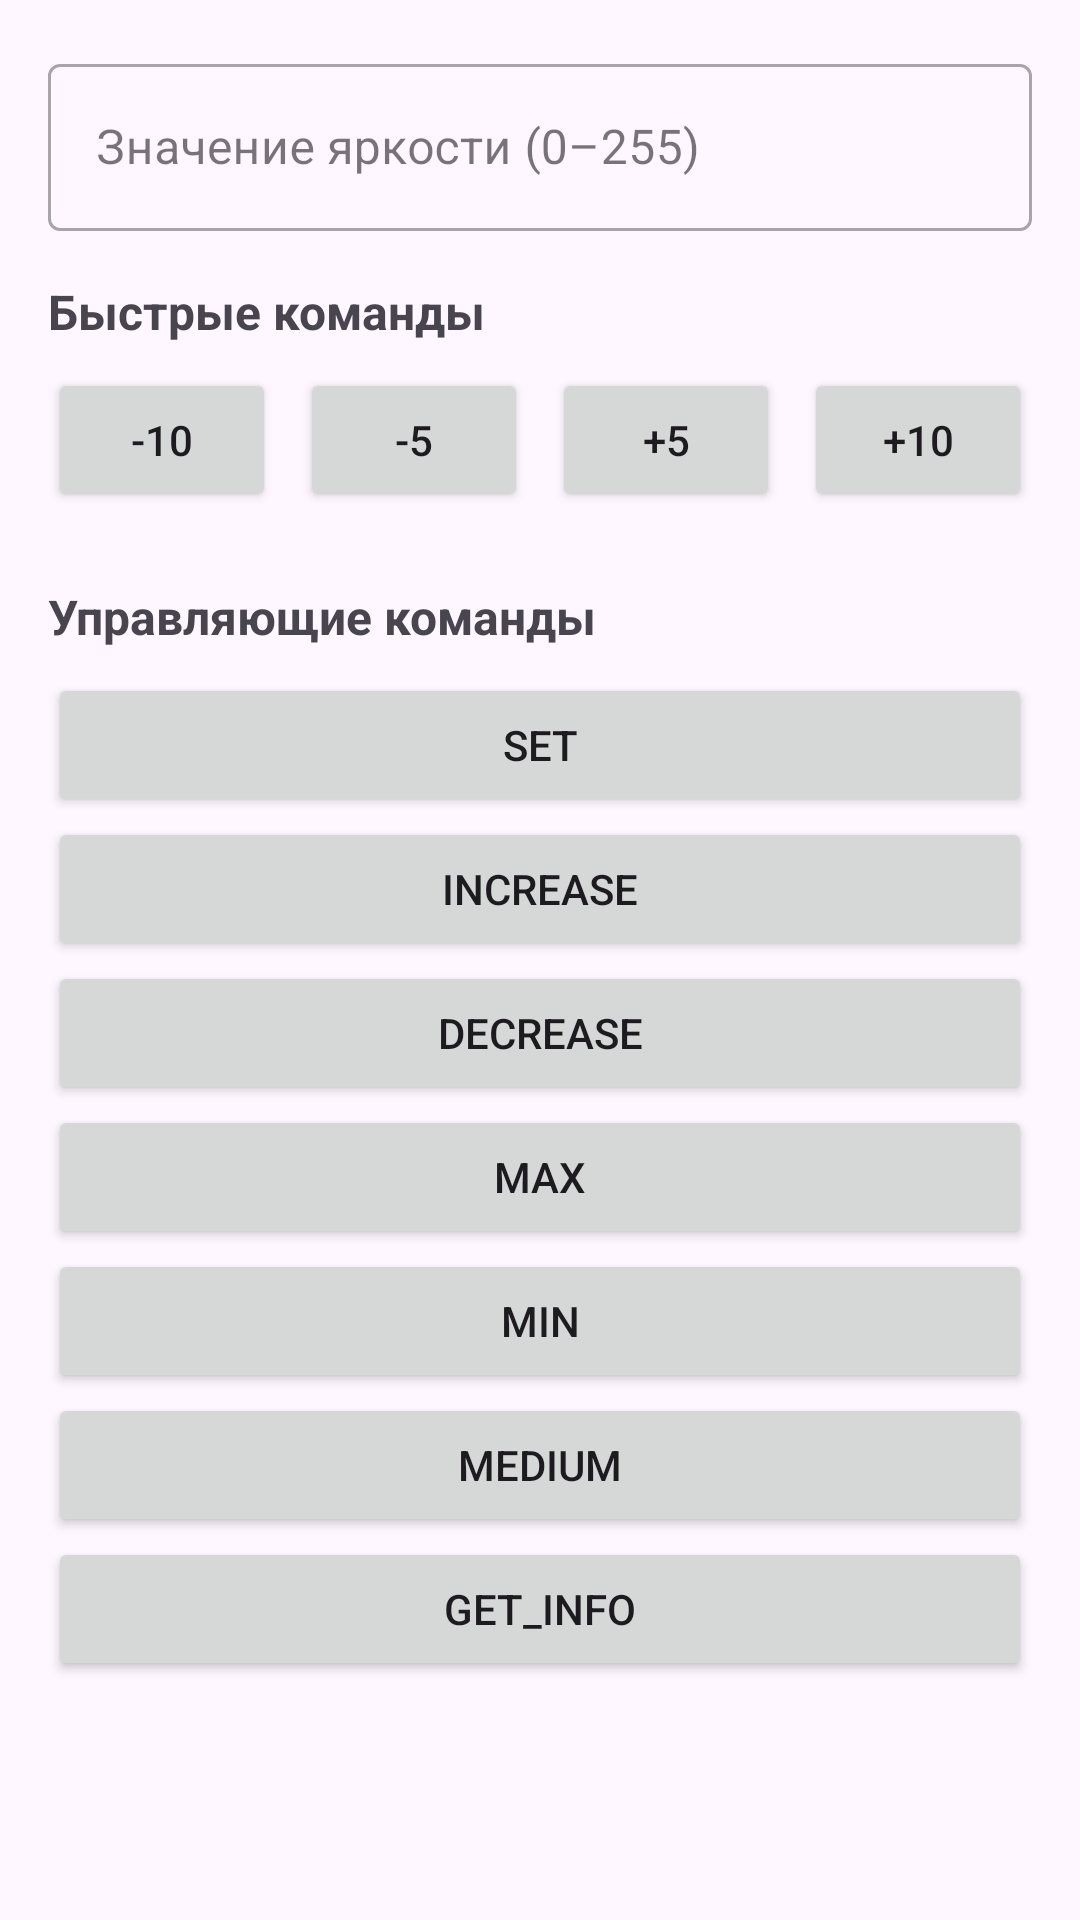

This screen was rendered from an Android layout file. Write that file and the resources it references.
<!-- AndroidManifest.xml: application theme Theme.CleverVoice -->
<!-- res/layout/test_interface.xml -->
<?xml version="1.0" encoding="utf-8"?>
<FrameLayout xmlns:android="http://schemas.android.com/apk/res/android"
    xmlns:app="http://schemas.android.com/apk/res-auto"
    xmlns:tools="http://schemas.android.com/tools"
    android:layout_width="match_parent"
    android:layout_height="match_parent"
    tools:context=".MainActivity">

    <ScrollView
        android:layout_width="match_parent"
        android:layout_height="match_parent"
        android:padding="16dp">

        <LinearLayout
            android:layout_width="match_parent"
            android:layout_height="wrap_content"
            android:orientation="vertical">

            <com.google.android.material.textfield.TextInputLayout
                android:layout_width="match_parent"
                android:layout_height="wrap_content"
                android:hint="Значение яркости (0–255)"
                style="@style/Widget.MaterialComponents.TextInputLayout.OutlinedBox">

                <com.google.android.material.textfield.TextInputEditText
                    android:id="@+id/editTextBrightness"
                    android:layout_width="match_parent"
                    android:layout_height="wrap_content"
                    android:inputType="number"
                    android:maxLength="3" />

            </com.google.android.material.textfield.TextInputLayout>

            <TextView
                android:layout_width="match_parent"
                android:layout_height="wrap_content"
                android:layout_marginTop="16dp"
                android:text="Быстрые команды"
                android:textStyle="bold"
                android:textSize="16sp" />

            <LinearLayout
                android:layout_width="match_parent"
                android:layout_height="wrap_content"
                android:orientation="horizontal"
                android:gravity="center"
                android:layout_marginTop="8dp">

                <Button
                    android:id="@+id/buttonMinus10"
                    android:layout_width="0dp"
                    android:layout_height="wrap_content"
                    android:layout_weight="1"
                    android:text="-10"
                    android:layout_marginEnd="4dp" />

                <Button
                    android:id="@+id/buttonMinus5"
                    android:layout_width="0dp"
                    android:layout_height="wrap_content"
                    android:layout_weight="1"
                    android:text="-5"
                    android:layout_marginEnd="4dp"
                    android:layout_marginStart="4dp" />

                <Button
                    android:id="@+id/buttonPlus5"
                    android:layout_width="0dp"
                    android:layout_height="wrap_content"
                    android:layout_weight="1"
                    android:text="+5"
                    android:layout_marginEnd="4dp"
                    android:layout_marginStart="4dp" />

                <Button
                    android:id="@+id/buttonPlus10"
                    android:layout_width="0dp"
                    android:layout_height="wrap_content"
                    android:layout_weight="1"
                    android:text="+10"
                    android:layout_marginStart="4dp" />

            </LinearLayout>

            <TextView
                android:layout_width="match_parent"
                android:layout_height="wrap_content"
                android:layout_marginTop="24dp"
                android:text="Управляющие команды"
                android:textStyle="bold"
                android:textSize="16sp" />

            <LinearLayout
                android:layout_width="match_parent"
                android:layout_height="wrap_content"
                android:orientation="vertical"
                android:layout_marginTop="8dp">

                <Button
                    android:id="@+id/buttonSet"
                    android:layout_width="match_parent"
                    android:layout_height="wrap_content"
                    android:text="SET" />

                <Button
                    android:id="@+id/buttonIncrease"
                    android:layout_width="match_parent"
                    android:layout_height="wrap_content"
                    android:text="INCREASE" />

                <Button
                    android:id="@+id/buttonDecrease"
                    android:layout_width="match_parent"
                    android:layout_height="wrap_content"
                    android:text="DECREASE" />

                <Button
                    android:id="@+id/buttonMax"
                    android:layout_width="match_parent"
                    android:layout_height="wrap_content"
                    android:text="MAX" />

                <Button
                    android:id="@+id/buttonMin"
                    android:layout_width="match_parent"
                    android:layout_height="wrap_content"
                    android:text="MIN" />

                <Button
                    android:id="@+id/buttonMedium"
                    android:layout_width="match_parent"
                    android:layout_height="wrap_content"
                    android:text="MEDIUM" />

                <Button
                    android:id="@+id/buttonGetInfo"
                    android:layout_width="match_parent"
                    android:layout_height="wrap_content"
                    android:text="GET_INFO" />

            </LinearLayout>

        </LinearLayout>
    </ScrollView>

</FrameLayout>
<!-- resources referenced by this layout -->
<resources>
  <style name="Theme.CleverVoice" parent="Base.Theme.CleverVoice" />
  <style name="Base.Theme.CleverVoice" parent="Theme.Material3.DayNight.NoActionBar">
          
          
      </style>
</resources>
